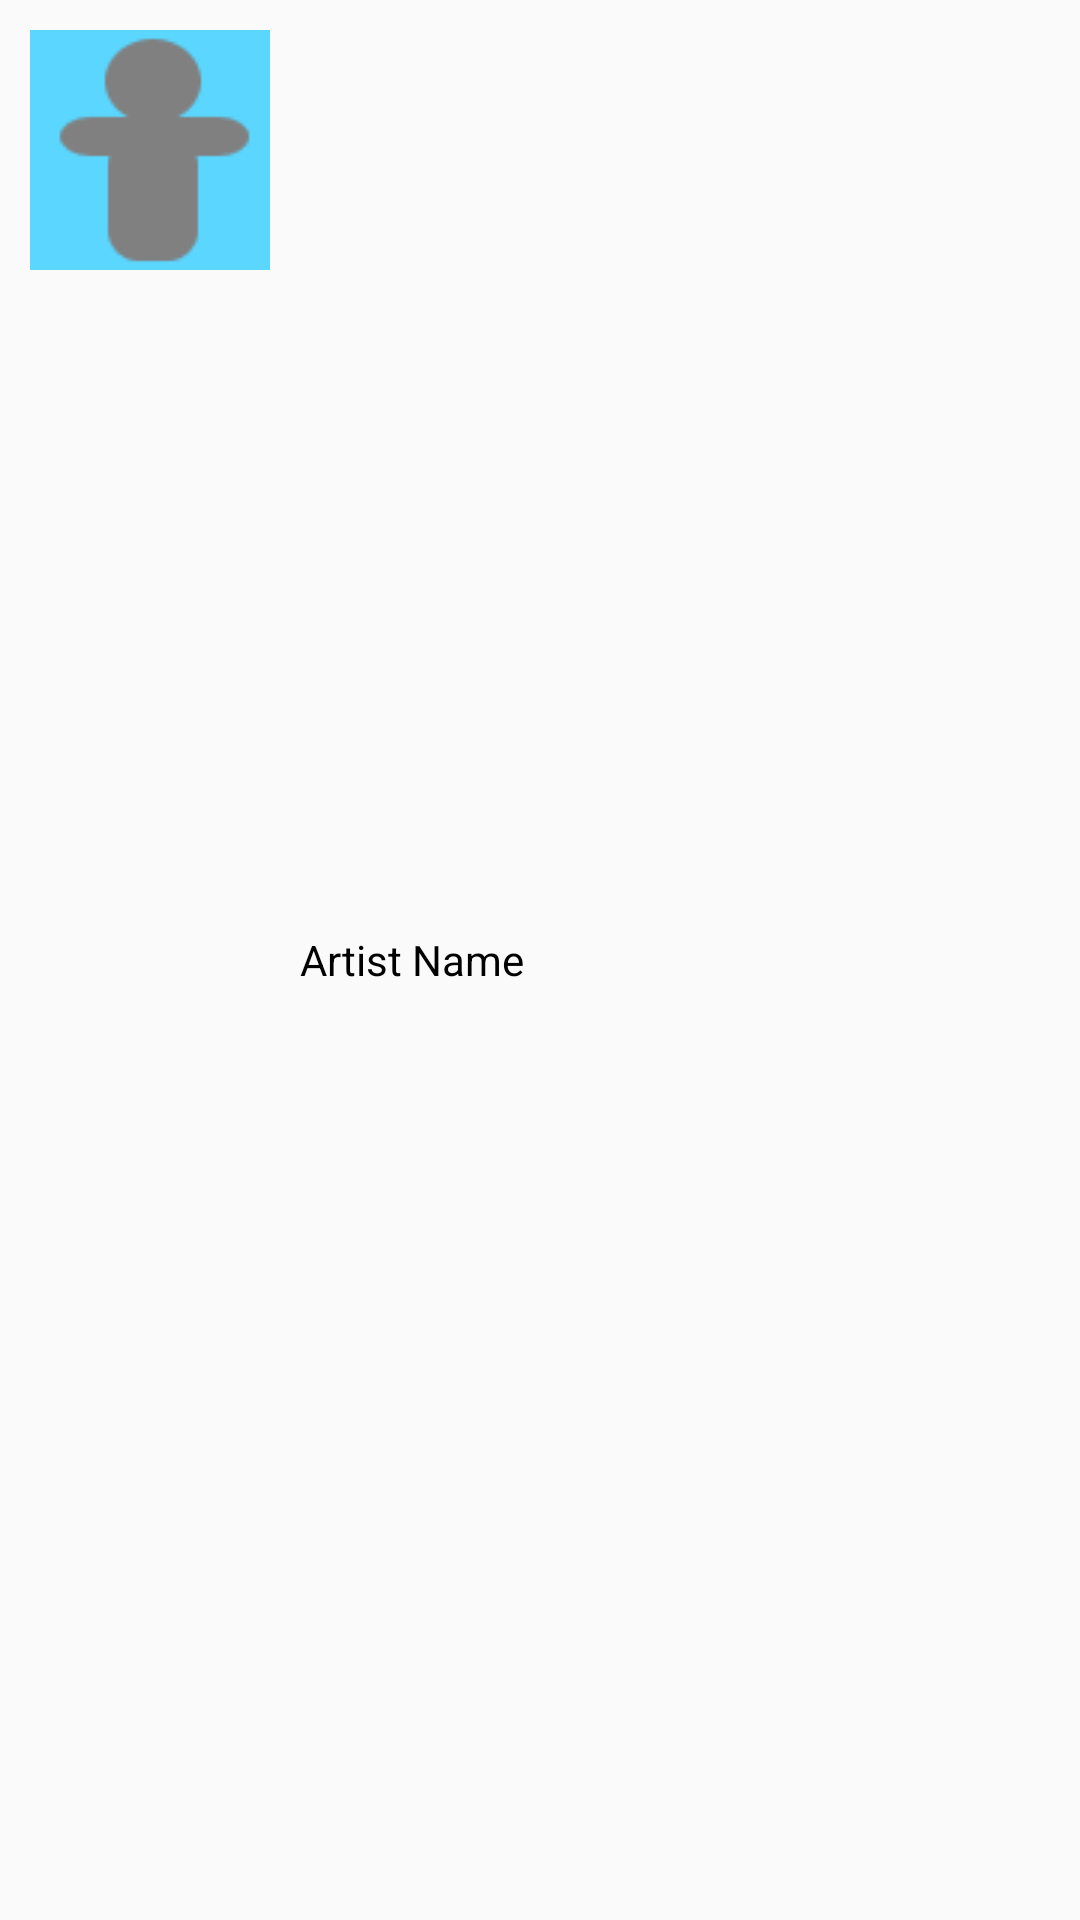

Write the Android layout XML for this screen, with the resource values it uses.
<!-- AndroidManifest.xml: application theme AppTheme -->
<!-- res/layout/artist_list_item.xml -->
<?xml version="1.0" encoding="utf-8"?>
<RelativeLayout xmlns:android="http://schemas.android.com/apk/res/android"
    android:layout_width="match_parent"
    android:layout_height="match_parent">

    <ImageView
        android:id="@+id/coverImage"
        android:layout_width="80sp"
        android:layout_height="80sp"
        android:layout_margin="10dp"
        android:src="@drawable/stock_thumbnail"/>

    <TextView
        android:id="@+id/artistNameText"
        android:layout_width="match_parent"
        android:layout_height="match_parent"
        android:singleLine="true"
        android:text="Artist Name"
        android:layout_toRightOf="@id/coverImage"
        android:textSize="14sp"
        android:textColor="#000000"
        android:gravity="center_vertical"
        android:layout_centerInParent="true"/>

</RelativeLayout>
<!-- resources referenced by this layout -->
<resources>
  <!-- drawable stock_thumbnail: png bitmap (drawable, 1043 bytes) -->
  <style name="AppTheme" parent="Theme.AppCompat.Light.DarkActionBar">
          
      </style>
</resources>
